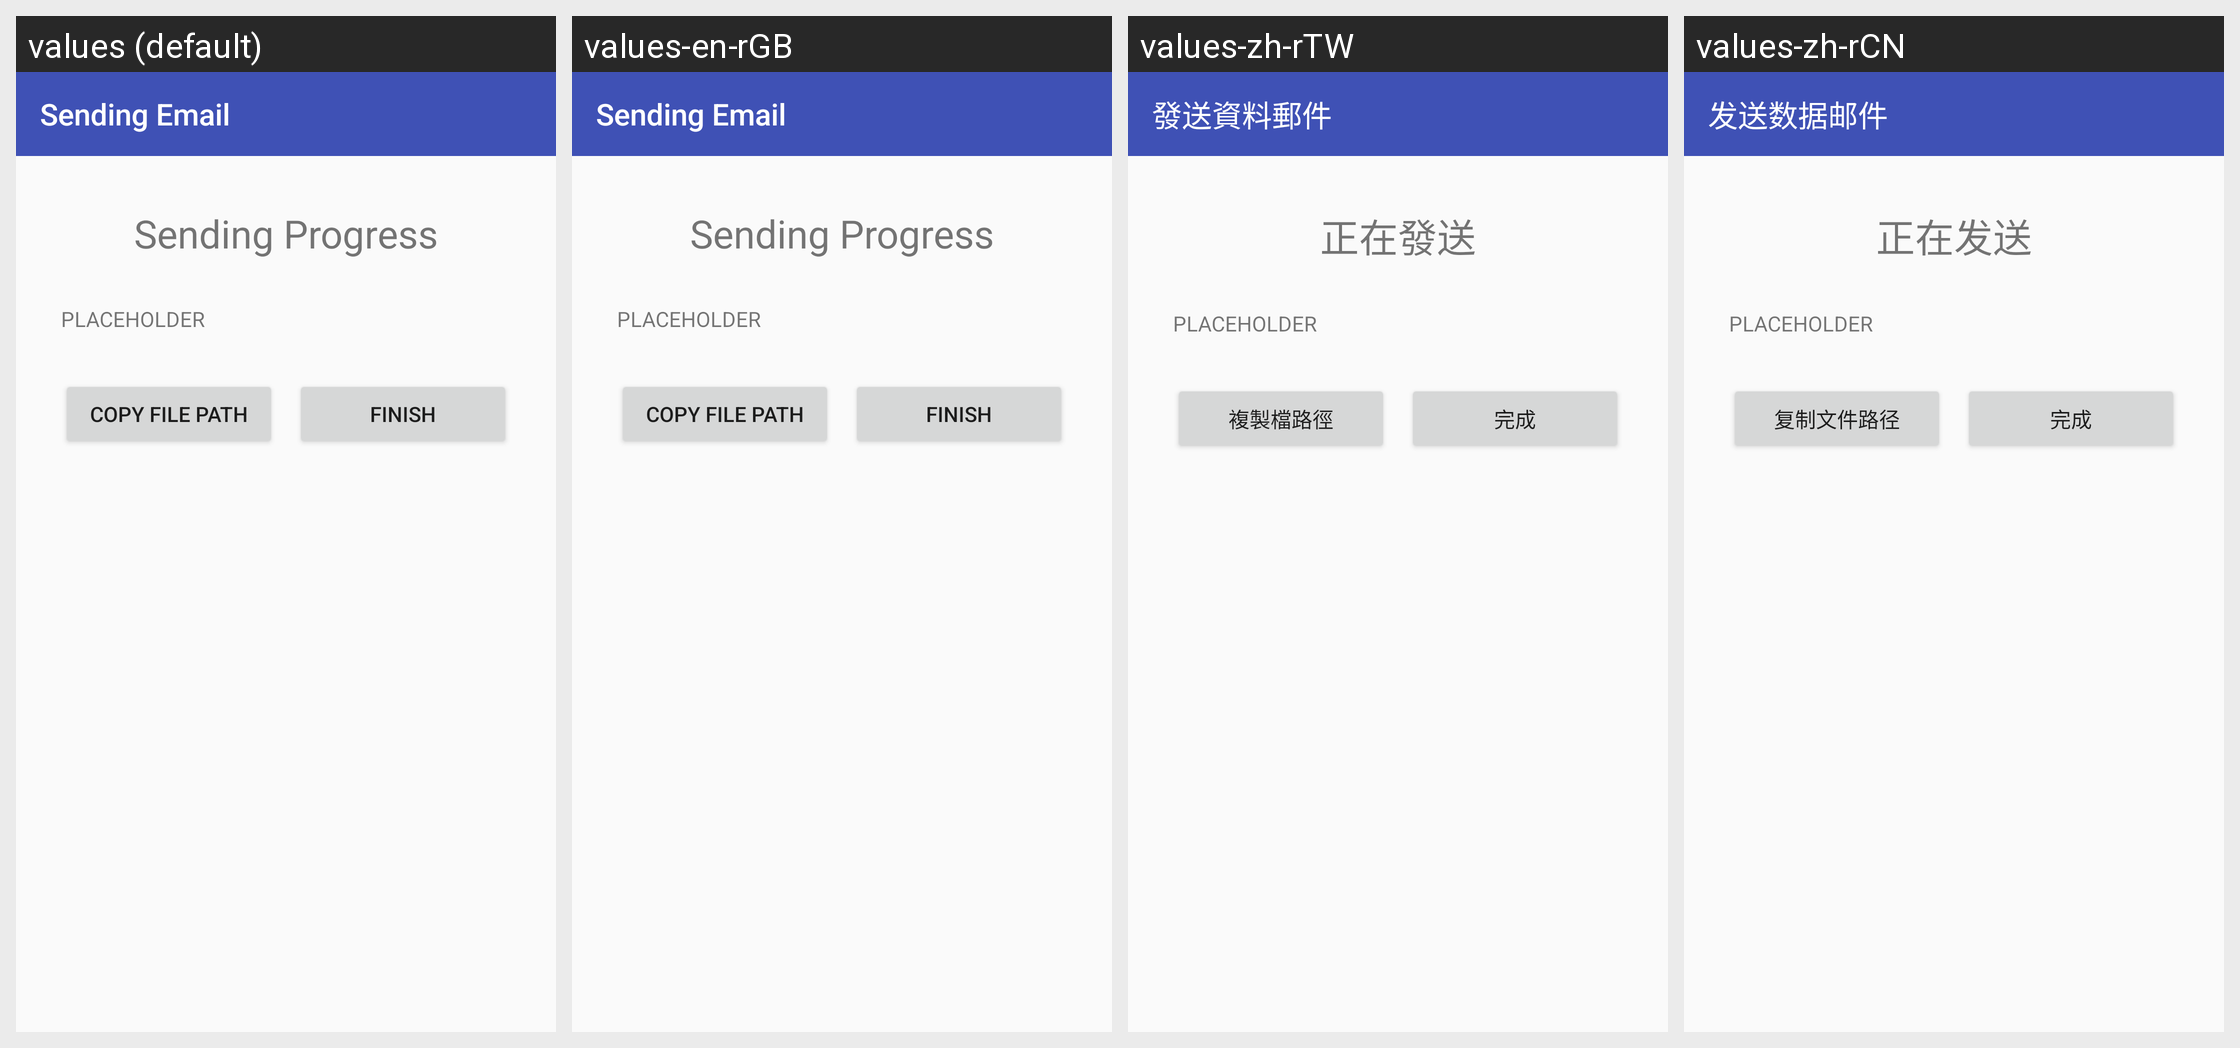

The Android screen above is rendered under several locales of the same app. Produce the string resources it draws, with the default and per-locale values.
Android screen res/layout/activity_display_sending.xml rendered under 4 locales, left to right: values (default), values-en-rGB, values-zh-rTW, values-zh-rCN. Device: Nexus 5 (rendered at 1080×1920; each locale shown at half size, 540×960, under a caption strip naming it); theme AppTheme.
Other locales in the repository, not shown: values-de-rDE, values-en-rAU, values-es-rES, values-fr-rFR, values-it-rIT, values-ja-rJP, values-nl-rNL, values-pt-rPT, values-ru-rRU.
Strings drawn on this screen, with the default value and each locale's value (text and hints the layout hard-codes, and strings that could not be matched under every locale, appear in the picture but are not listed):

sending_email_label
  values: Sending Email
  values-en-rGB: Sending Email
  values-zh-rTW: 發送資料郵件
  values-zh-rCN: 发送数据邮件

sending_progress
  values: Sending Progress
  values-en-rGB: Sending Progress
  values-zh-rTW: 正在發送
  values-zh-rCN: 正在发送

placeholder
  values: PLACEHOLDER
  values-en-rGB: PLACEHOLDER
  values-zh-rTW: PLACEHOLDER
  values-zh-rCN: PLACEHOLDER

copy_file_path
  values: Copy File Path
  values-en-rGB: Copy File Path
  values-zh-rTW: 複製檔路徑
  values-zh-rCN: 复制文件路径

finish_button
  values: Finish
  values-en-rGB: Finish
  values-zh-rTW: 完成
  values-zh-rCN: 完成
